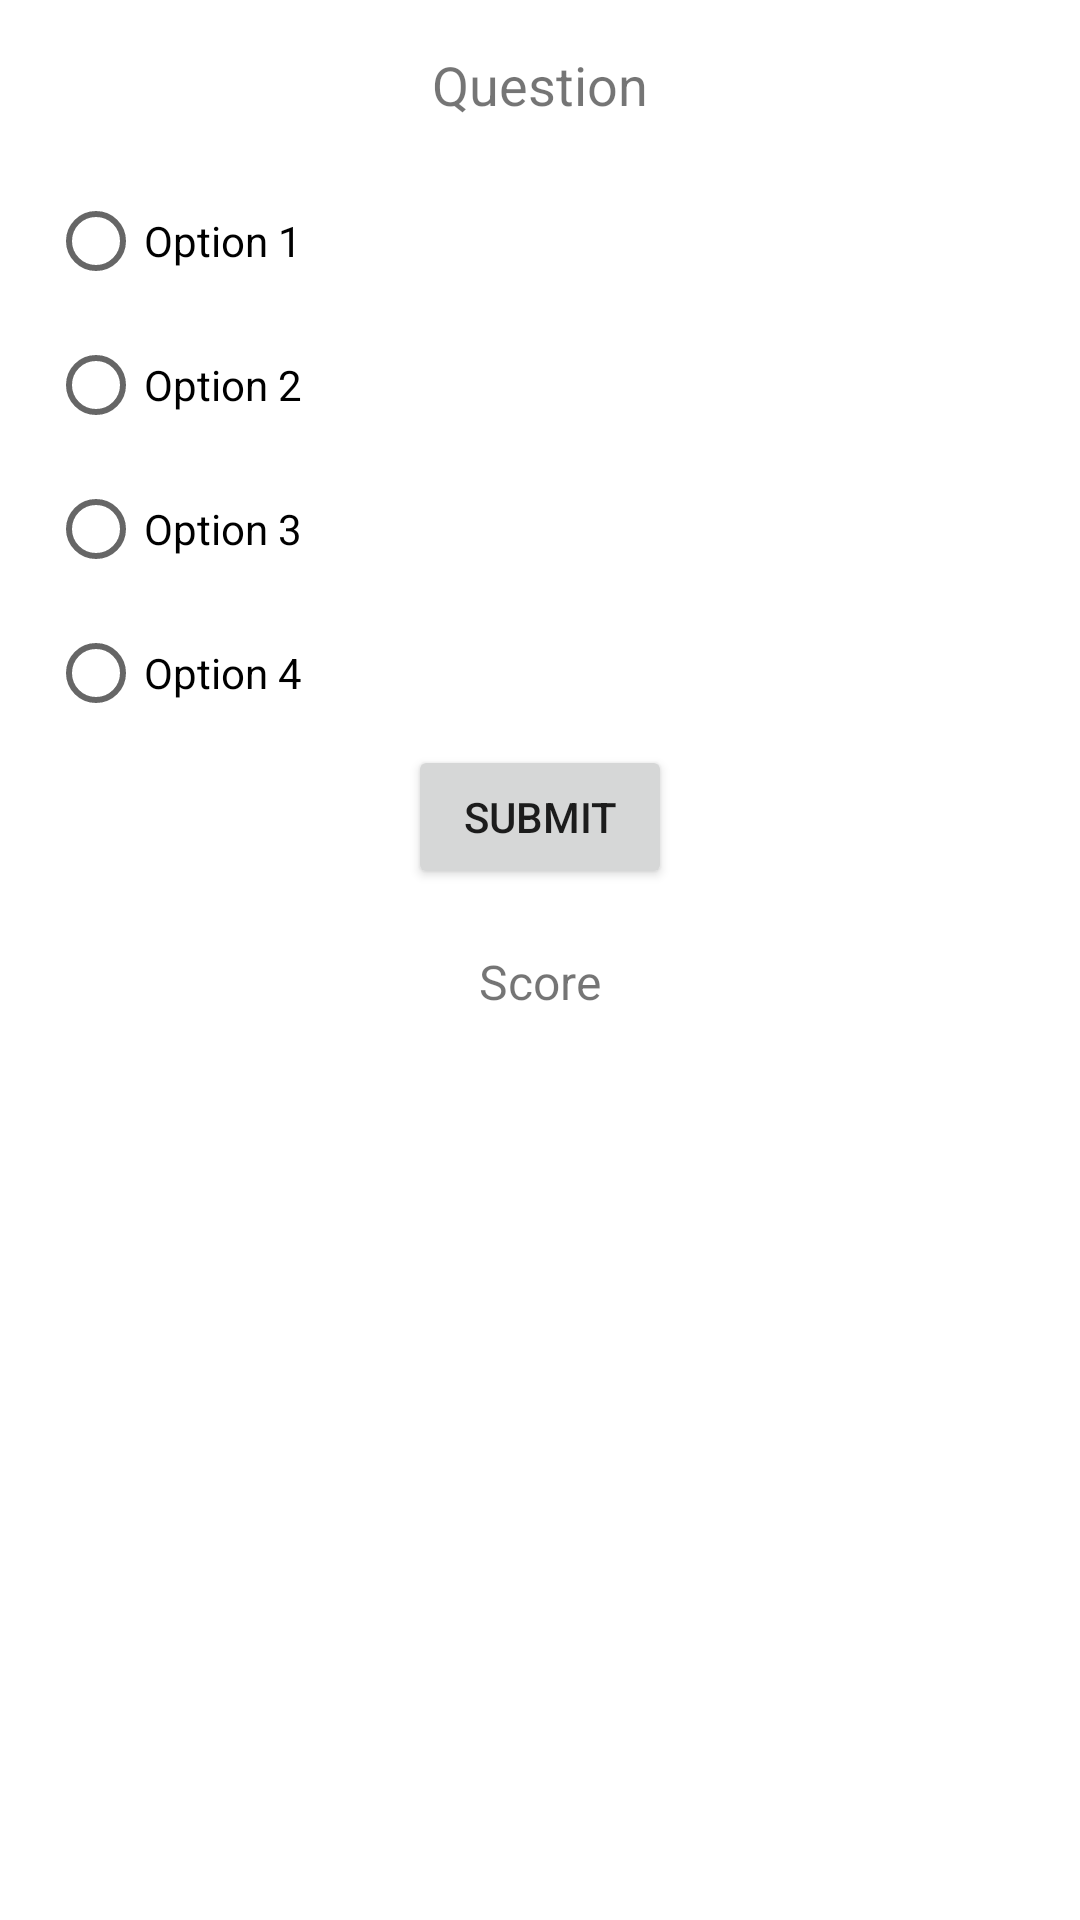

Reconstruct the res/layout file that produces this screen, plus the resources it refers to.
<!-- AndroidManifest.xml: activity theme Theme.SimpleSummarizer -->
<!-- res/layout/activity_parts_of_speech_quiz.xml -->
<?xml version="1.0" encoding="utf-8"?>
<LinearLayout xmlns:android="http://schemas.android.com/apk/res/android"
    android:layout_width="match_parent"
    android:layout_height="match_parent"
    android:orientation="vertical"
    android:padding="16dp">

    <TextView
        android:id="@+id/questionTextView"
        android:layout_width="wrap_content"
        android:layout_height="wrap_content"
        android:text="Question"
        android:textSize="18sp"
        android:layout_gravity="center_horizontal" />

    <RadioGroup
        android:id="@+id/radioGroup"
        android:layout_width="match_parent"
        android:layout_height="wrap_content"
        android:orientation="vertical"
        android:layout_marginTop="16dp">

        <RadioButton
            android:id="@+id/radioButton1"
            android:layout_width="wrap_content"
            android:layout_height="wrap_content"
            android:text="Option 1" />

        <RadioButton
            android:id="@+id/radioButton2"
            android:layout_width="wrap_content"
            android:layout_height="wrap_content"
            android:text="Option 2" />

        <RadioButton
            android:id="@+id/radioButton3"
            android:layout_width="wrap_content"
            android:layout_height="wrap_content"
            android:text="Option 3" />

        <RadioButton
            android:id="@+id/radioButton4"
            android:layout_width="wrap_content"
            android:layout_height="wrap_content"
            android:text="Option 4" />
    </RadioGroup>

    <Button
        android:id="@+id/buttonSubmit"
        android:layout_width="wrap_content"
        android:layout_height="wrap_content"
        android:text="Submit"
        android:layout_gravity="center_horizontal" />

    <TextView
        android:id="@+id/scoreTextView"
        android:layout_width="wrap_content"
        android:layout_height="wrap_content"
        android:layout_marginTop="20dp"
        android:text="Score"
        android:textSize="16sp"
        android:layout_gravity="center_horizontal" />

    <Button
        android:id="@+id/buttonRetry"
        android:layout_width="wrap_content"
        android:layout_height="wrap_content"
        android:text="Retry"
        android:visibility="gone"
        android:layout_gravity="center_horizontal"
        android:layout_marginTop="16dp"/>
</LinearLayout>
<!-- resources referenced by this layout -->
<resources>
  <style name="Theme.SimpleSummarizer" parent="Theme.MaterialComponents.Light.NoActionBar">
          
          <item name="colorPrimary">@color/purple_500</item>
          <item name="colorPrimaryVariant">@color/purple_700</item>
          <item name="colorOnPrimary">@color/white</item>
          <item name="colorSecondary">@color/teal_200</item>
          <item name="colorSecondaryVariant">@color/teal_700</item>
          <item name="colorOnSecondary">@color/black</item>
          <item name="android:statusBarColor">?attr/colorPrimaryVariant</item>
      </style>
  <!-- not gathered from this repository: default colours our renderer supplied (Android Studio template values) -->
  <color name="purple_500">#FF6200EE</color>
  <color name="purple_700">#FF3700B3</color>
  <color name="teal_200">#FF03DAC5</color>
  <color name="teal_700">#FF018786</color>
  <color name="black">#FF000000</color>
  <color name="white">#FFFFFFFF</color>
</resources>
